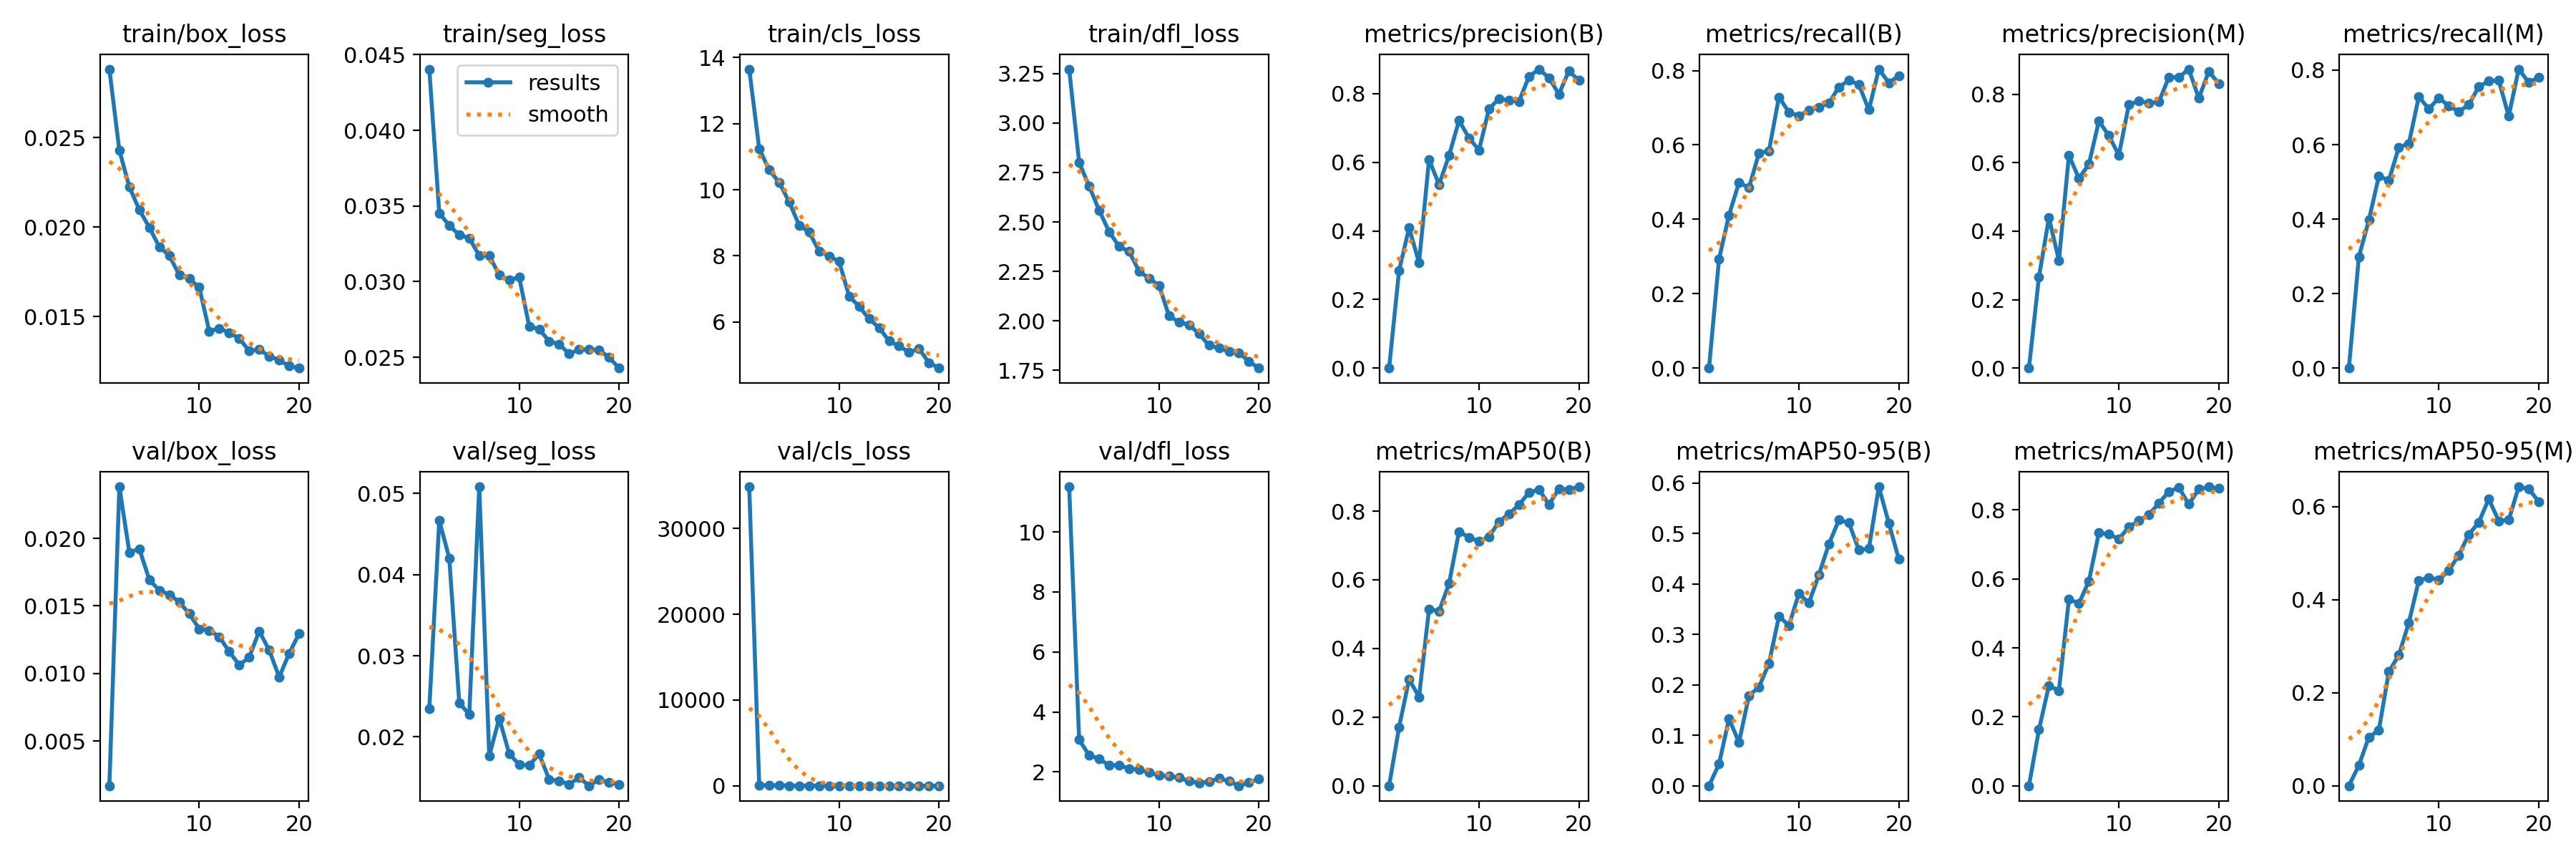

The file beside this chart, header and first rows:
epoch, time, train/box_loss, train/seg_loss, train/cls_loss, train/dfl_loss, metrics/precision(B), metrics/recall(B), metrics/mAP50(B), metrics/mAP50-95(B), metrics/precision(M), metrics/recall(M), metrics/mAP50(M), metrics/mAP50-95(M), val/box_loss, val/seg_loss, val/cls_loss, val/dfl_loss, lr/pg0, lr/pg1, lr/pg2
1, 37.44, 0.02883, 0.04405, 13.65, 3.272, 0, 0, 0, 0, 0, 0, 0, 0, 0.00169, 0.02346, 34880, 11.5, 0.09012, 0.001138, 0.001138
2, 74.89, 0.02429, 0.03453, 11.24, 2.8, 0.2842, 0.2932, 0.1706, 0.0429, 0.2661, 0.2986, 0.1626, 0.04381, 0.02382, 0.04668, 75.06, 3.074, 0.05907, 0.002198, 0.002198
3, 113.8, 0.02224, 0.03371, 10.6, 2.681, 0.4088, 0.4112, 0.3099, 0.1328, 0.4387, 0.3973, 0.2907, 0.1047, 0.01897, 0.04202, 27.37, 2.557, 0.02793, 0.003164, 0.003164
4, 157.1, 0.02097, 0.03309, 10.22, 2.559, 0.3074, 0.4986, 0.2588, 0.08609, 0.3145, 0.5151, 0.2758, 0.1192, 0.01923, 0.02421, 61.36, 2.438, 0.003805, 0.003805, 0.003805
5, 204.6, 0.01998, 0.03288, 9.63, 2.451, 0.6084, 0.4849, 0.5153, 0.1786, 0.6217, 0.5041, 0.5416, 0.2451, 0.01694, 0.02275, 12.88, 2.223, 0.00363, 0.00363, 0.00363
6, 253.6, 0.0189, 0.03173, 8.927, 2.376, 0.5347, 0.5781, 0.5083, 0.1954, 0.5542, 0.5926, 0.5288, 0.281, 0.01615, 0.05082, 11.53, 2.224, 0.003454, 0.003454, 0.003454
7, 302.6, 0.01841, 0.03172, 8.723, 2.351, 0.6194, 0.5842, 0.5887, 0.2425, 0.5953, 0.6027, 0.5934, 0.3505, 0.01584, 0.01765, 13.71, 2.115, 0.003279, 0.003279, 0.003279
8, 352.4, 0.01732, 0.03044, 8.138, 2.251, 0.7214, 0.7288, 0.7407, 0.3355, 0.7214, 0.7288, 0.7337, 0.4414, 0.0153, 0.02228, 7.209, 2.079, 0.003103, 0.003103, 0.003103
9, 402, 0.01711, 0.0301, 7.996, 2.215, 0.671, 0.6877, 0.7237, 0.3178, 0.679, 0.6959, 0.7295, 0.4478, 0.01442, 0.01794, 7.682, 1.981, 0.002928, 0.002928, 0.002928
10, 451.6, 0.01663, 0.0303, 7.828, 2.18, 0.6354, 0.678, 0.7118, 0.3809, 0.6218, 0.7253, 0.7161, 0.443, 0.0133, 0.01657, 8.537, 1.892, 0.002753, 0.002753, 0.002753
11, 500.8, 0.01418, 0.02705, 6.783, 2.024, 0.7553, 0.6933, 0.7254, 0.3621, 0.7693, 0.7041, 0.7506, 0.4629, 0.01319, 0.01651, 6.625, 1.861, 0.002577, 0.002577, 0.002577
12, 549.8, 0.01434, 0.02685, 6.469, 1.994, 0.7854, 0.7019, 0.7694, 0.4184, 0.7798, 0.6888, 0.7686, 0.4958, 0.01272, 0.01788, 8.336, 1.813, 0.002402, 0.002402, 0.002402
13, 599, 0.0141, 0.02607, 6.098, 1.98, 0.7799, 0.7123, 0.7919, 0.4789, 0.7739, 0.7068, 0.7863, 0.5404, 0.01162, 0.01477, 6.139, 1.689, 0.002226, 0.002226, 0.002226
14, 647.8, 0.01378, 0.02586, 5.829, 1.935, 0.7773, 0.7555, 0.8185, 0.5265, 0.7773, 0.7555, 0.8196, 0.5662, 0.01063, 0.01458, 4.862, 1.638, 0.002051, 0.002051, 0.002051
15, 698.5, 0.01308, 0.02524, 5.428, 1.876, 0.8496, 0.7738, 0.8541, 0.5212, 0.849, 0.7704, 0.853, 0.6165, 0.0112, 0.01416, 5.283, 1.672, 0.001875, 0.001875, 0.001875
16, 750.4, 0.01316, 0.02551, 5.276, 1.862, 0.8716, 0.7621, 0.8636, 0.467, 0.8494, 0.7724, 0.8652, 0.5697, 0.01314, 0.01499, 5.133, 1.791, 0.0017, 0.0017, 0.0017
17, 801.8, 0.01278, 0.02551, 5.088, 1.846, 0.8464, 0.6942, 0.8195, 0.4698, 0.8733, 0.6767, 0.8164, 0.5715, 0.01172, 0.01398, 5.583, 1.693, 0.001525, 0.001525, 0.001525
18, 852.4, 0.01257, 0.0255, 5.19, 1.84, 0.7986, 0.8038, 0.8652, 0.5923, 0.7882, 0.8027, 0.8602, 0.6428, 0.00974, 0.01474, 4.158, 1.541, 0.001349, 0.001349, 0.001349
19, 902.8, 0.01223, 0.02499, 4.768, 1.794, 0.8663, 0.7671, 0.8633, 0.5202, 0.8663, 0.7671, 0.8671, 0.6381, 0.01148, 0.01438, 4.757, 1.648, 0.001174, 0.001174, 0.001174
20, 953, 0.01212, 0.02429, 4.609, 1.762, 0.8383, 0.7863, 0.871, 0.4487, 0.8312, 0.7808, 0.8625, 0.6113, 0.01297, 0.01416, 4.949, 1.769, 0.0009982, 0.0009982, 0.0009982
